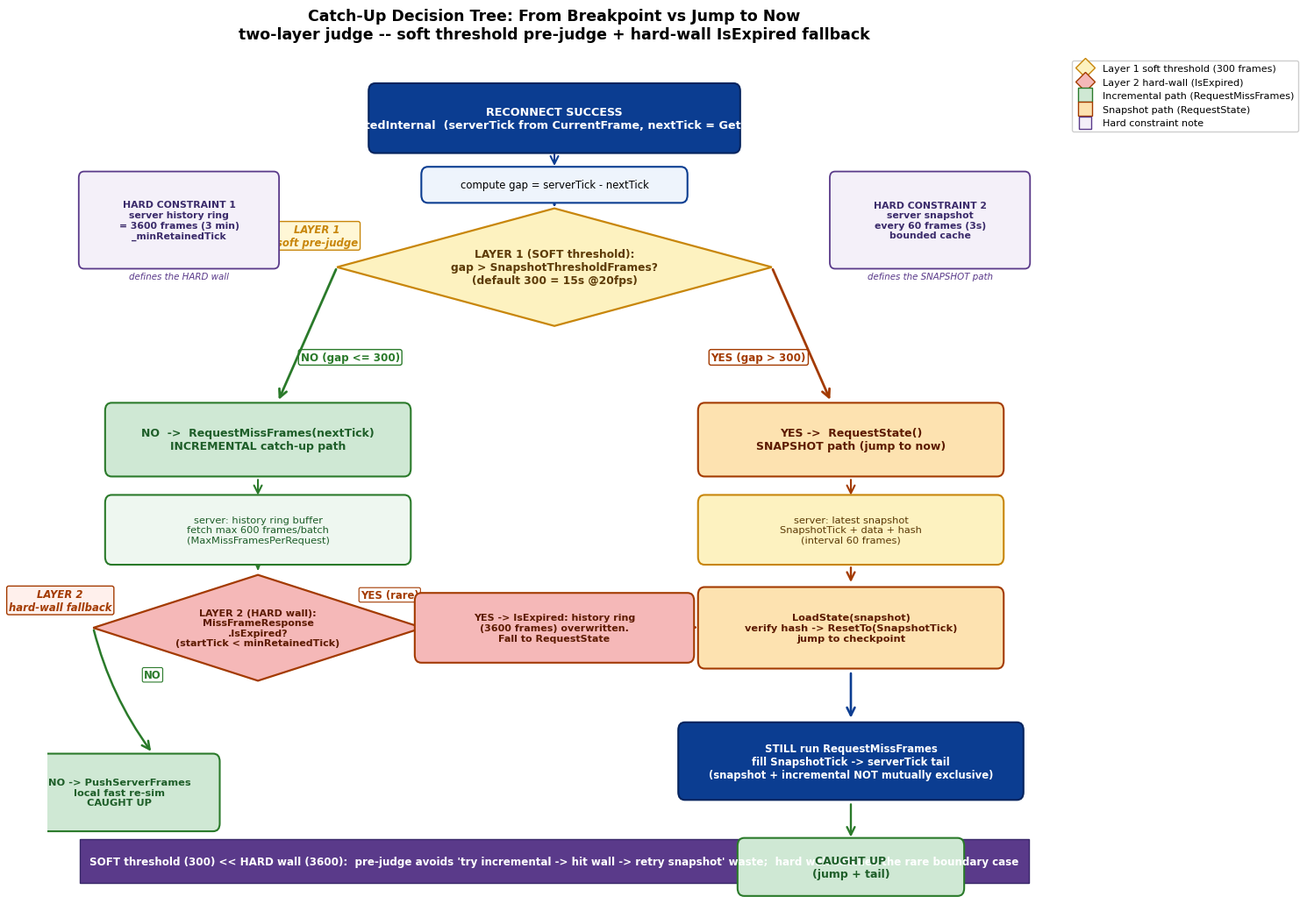

Generate this figure with matplotlib: (Note: this script raises an exception after producing the figure.)
# -*- coding: utf-8 -*-
"""
P5-19 Reconnect chapter figures.
fig-19-03: Catch-up decision tree (from-breakpoint vs jump-to-now).
  Two layers:
    Layer 1 (SOFT threshold, pre-judge at reconnect success):
        gap = serverTick - nextTick
        gap <= SnapshotThresholdFrames(300)  -> RequestMissFrames (incremental)
        gap  > SnapshotThresholdFrames(300)  -> RequestState (snapshot)
    Layer 2 (HARD wall, fallback when MissFrameResponse.IsExpired):
        incremental path -> server history (3600-frame ring) overwritten
        -> IsExpired=true -> RequestState (snapshot)
  Both snapshot branches: after LoadState (jump to checkpoint) STILL run
  incremental RequestMissFrames to fill the tail up to current frame.
Style: decision tree (diamonds + boxes), English labels, dpi 150, Agg backend.
"""
import matplotlib
matplotlib.use("Agg")
import matplotlib.pyplot as plt
from matplotlib.patches import FancyArrowPatch, FancyBboxPatch, Rectangle, Polygon
from matplotlib.lines import Line2D

plt.rcParams["font.family"] = "DejaVu Sans"
plt.rcParams["axes.unicode_minus"] = False

OUT_DIR = "c:/Users/86133/Desktop/深入浅出系列/帧同步设计与实现/images"


def gen_fig_19_03():
    fig, ax = plt.subplots(figsize=(15, 10.5))

    # ---- helpers -----------------------------------------------------------
    def box(cx, cy, w, h, text, facecolor, edgecolor, textcolor="black",
            fontsize=9, fontweight="normal", rounding=0.10, lw=1.5, z=5):
        rect = FancyBboxPatch((cx - w / 2, cy - h / 2), w, h,
                              boxstyle=f"round,pad=0.02,rounding_size={rounding}",
                              facecolor=facecolor, edgecolor=edgecolor,
                              linewidth=lw, zorder=z)
        ax.add_patch(rect)
        ax.text(cx, cy, text, ha="center", va="center",
                fontsize=fontsize, fontweight=fontweight, color=textcolor, zorder=z + 1)

    def diamond(cx, cy, w, h, text, facecolor, edgecolor, textcolor="black",
                fontsize=8.6, fontweight="bold", z=5):
        pts = [(cx, cy + h / 2), (cx + w / 2, cy),
               (cx, cy - h / 2), (cx - w / 2, cy)]
        p = Polygon(pts, closed=True, facecolor=facecolor, edgecolor=edgecolor,
                    linewidth=1.6, zorder=z)
        ax.add_patch(p)
        ax.text(cx, cy, text, ha="center", va="center",
                fontsize=fontsize, fontweight=fontweight, color=textcolor, zorder=z + 1)

    def arrow(x1, y1, x2, y2, color="#444", lw=1.8, style="->", ls="-", z=4, rad=0.0):
        a = FancyArrowPatch((x1, y1), (x2, y2),
                            arrowstyle=style, color=color, lw=lw,
                            linestyle=ls, zorder=z,
                            connectionstyle=f"arc3,rad={rad}",
                            mutation_scale=16)
        ax.add_artist(a)

    # =======================================================================
    # ROOT: reconnect success entry
    # =======================================================================
    root_cx, root_cy = 7.5, 9.6
    box(root_cx, root_cy, 5.6, 0.85,
        "RECONNECT SUCCESS\nHandleReconnectedInternal  "
        "(serverTick from CurrentFrame, nextTick = GetNextNeededTick)",
        "#0b3d91", "#06245e", textcolor="white",
        fontsize=9.2, fontweight="bold")

    # gap computation note
    box(root_cx, root_cy - 0.85, 4.0, 0.42,
        "compute gap = serverTick - nextTick",
        "#eef4fc", "#0b3d91", fontsize=8.4)
    arrow(root_cx, root_cy - 0.43, root_cx, root_cy - 0.64, color="#0b3d91", lw=1.5)

    # =======================================================================
    # LAYER 1 diamond: SOFT threshold pre-judge
    # =======================================================================
    d1_cx, d1_cy = 7.5, 7.7
    diamond(d1_cx, d1_cy, 6.6, 1.5,
            "LAYER 1 (SOFT threshold):\n"
            "gap > SnapshotThresholdFrames?\n(default 300 = 15s @20fps)",
            "#fdf2c0", "#C8860B", textcolor="#5c3a06", fontsize=8.8)
    arrow(root_cx, root_cy - 1.07, d1_cx, d1_cy + 0.78, color="#0b3d91", lw=1.9)

    # layer-1 label tag
    ax.text(d1_cx - 3.6, d1_cy + 0.4,
            "LAYER 1\nsoft pre-judge",
            ha="center", va="center", fontsize=8.4, fontweight="bold",
            color="#C8860B", style="italic",
            bbox=dict(boxstyle="round,pad=0.2", facecolor="#fff7d6",
                      edgecolor="#C8860B", linewidth=1.0))

    # =======================================================================
    # LAYER 1 LEFT branch (NO): incremental path
    # =======================================================================
    inc_cx, inc_cy = 3.0, 5.5
    box(inc_cx, inc_cy, 4.6, 0.9,
        "NO  ->  RequestMissFrames(nextTick)\nINCREMENTAL catch-up path",
        "#cfe8d4", "#2a7a2a", textcolor="#1E5E29",
        fontsize=9, fontweight="bold")
    arrow(d1_cx - 3.3, d1_cy, inc_cx + 0.3, inc_cy + 0.48,
          color="#2a7a2a", lw=2.0, rad=0.0)
    ax.text(4.4, 6.55, "NO (gap <= 300)", ha="center", va="center",
            fontsize=8.6, fontweight="bold", color="#2a7a2a",
            bbox=dict(boxstyle="round,pad=0.2", facecolor="white",
                      edgecolor="#2a7a2a", linewidth=1.0))

    # incremental detail: server returns up to 600 frames/batch
    box(inc_cx, inc_cy - 1.15, 4.6, 0.85,
        "server: history ring buffer\nfetch max 600 frames/batch\n(MaxMissFramesPerRequest)",
        "#eef7f0", "#2a7a2a", textcolor="#1E5E29", fontsize=8.2)
    arrow(inc_cx, inc_cy - 0.48, inc_cx, inc_cy - 0.74, color="#2a7a2a", lw=1.5)

    # =======================================================================
    # LAYER 2 diamond: IsExpired hard-wall fallback (on incremental path)
    # =======================================================================
    d2_cx, d2_cy = 3.0, 3.1
    diamond(d2_cx, d2_cy, 5.0, 1.35,
            "LAYER 2 (HARD wall):\nMissFrameResponse\n.IsExpired?\n(startTick < minRetainedTick)",
            "#f5b8b8", "#a33a00", textcolor="#5c1a00", fontsize=8.0)
    arrow(inc_cx, inc_cy - 1.6, d2_cx, d2_cy + 0.7, color="#2a7a2a", lw=1.7)

    # layer-2 label tag
    ax.text(d2_cx - 3.0, d2_cy + 0.35,
            "LAYER 2\nhard-wall fallback",
            ha="center", va="center", fontsize=8.4, fontweight="bold",
            color="#a33a00", style="italic",
            bbox=dict(boxstyle="round,pad=0.2", facecolor="#fff0ec",
                      edgecolor="#a33a00", linewidth=1.0))

    # =======================================================================
    # LAYER 1 RIGHT branch (YES): snapshot path
    # =======================================================================
    snap_cx, snap_cy = 12.0, 5.5
    box(snap_cx, snap_cy, 4.6, 0.9,
        "YES ->  RequestState()\nSNAPSHOT path (jump to now)",
        "#fde2b0", "#a33a00", textcolor="#5c1a00",
        fontsize=9, fontweight="bold")
    arrow(d1_cx + 3.3, d1_cy, snap_cx - 0.3, snap_cy + 0.48,
          color="#a33a00", lw=2.0)
    ax.text(10.6, 6.55, "YES (gap > 300)", ha="center", va="center",
            fontsize=8.6, fontweight="bold", color="#a33a00",
            bbox=dict(boxstyle="round,pad=0.2", facecolor="white",
                      edgecolor="#a33a00", linewidth=1.0))

    # snapshot detail: server returns latest snapshot + hash
    box(snap_cx, snap_cy - 1.15, 4.6, 0.85,
        "server: latest snapshot\nSnapshotTick + data + hash\n(interval 60 frames)",
        "#fdf2c0", "#C8860B", textcolor="#5c3a06", fontsize=8.2)
    arrow(snap_cx, snap_cy - 0.48, snap_cx, snap_cy - 0.74, color="#a33a00", lw=1.5)

    # =======================================================================
    # IsExpired diamond: NO -> happy incremental result; YES -> fall to snapshot
    # =======================================================================
    # NO branch -> PushServerFrames caught up (incremental happy path)
    happy_cx, happy_cy = 0.9, 1.0
    box(happy_cx, happy_cy, 3.0, 0.95,
        "NO -> PushServerFrames\nlocal fast re-sim\nCAUGHT UP",
        "#cfe8d4", "#2a7a2a", textcolor="#1E5E29",
        fontsize=8.2, fontweight="bold")
    arrow(d2_cx - 2.5, d2_cy, happy_cx + 0.5, happy_cy + 0.5,
          color="#2a7a2a", lw=1.8, rad=0.1)
    ax.text(1.4, 2.5, "NO", ha="center", va="center",
            fontsize=8.4, fontweight="bold", color="#2a7a2a",
            bbox=dict(boxstyle="round,pad=0.15", facecolor="white",
                      edgecolor="#2a7a2a", linewidth=0.8))

    # YES branch -> RequestState (snapshot) -- joins the snapshot path
    box(7.5, d2_cy, 4.2, 0.85,
        "YES -> IsExpired: history ring\n(3600 frames) overwritten.\nFall to RequestState",
        "#f5b8b8", "#a33a00", textcolor="#5c1a00",
        fontsize=8.0, fontweight="bold")
    arrow(d2_cx + 2.5, d2_cy, 7.5 - 2.1, d2_cy,
          color="#a33a00", lw=2.0)
    ax.text(5.0, d2_cy + 0.42, "YES (rare)", ha="center", va="center",
            fontsize=8.4, fontweight="bold", color="#a33a00",
            bbox=dict(boxstyle="round,pad=0.15", facecolor="white",
                      edgecolor="#a33a00", linewidth=0.8))

    # =======================================================================
    # Snapshot path: LoadState -> reset -> STILL needs incremental tail
    # =======================================================================
    load_cx, load_cy = 12.0, 3.1
    box(load_cx, load_cy, 4.6, 1.0,
        "LoadState(snapshot)\nverify hash -> ResetTo(SnapshotTick)\njump to checkpoint",
        "#fde2b0", "#a33a00", textcolor="#5c1a00",
        fontsize=8.2, fontweight="bold")
    arrow(snap_cx, snap_cy - 1.6, load_cx, load_cy + 0.55, color="#a33a00", lw=1.7)
    # the IsExpired->RequestState also feeds into LoadState
    arrow(7.5 + 2.1, d2_cy, load_cx - 2.3, load_cy,
          color="#a33a00", lw=1.7, rad=-0.12)

    # =======================================================================
    # Both snapshot sources converge to: incremental tail fill
    # =======================================================================
    tail_cx, tail_cy = 12.0, 1.4
    box(tail_cx, tail_cy, 5.2, 0.95,
        "STILL run RequestMissFrames\nfill SnapshotTick -> serverTick tail\n(snapshot + incremental NOT mutually exclusive)",
        "#0b3d91", "#06245e", textcolor="white",
        fontsize=8.4, fontweight="bold")
    arrow(load_cx, load_cy - 0.55, tail_cx, tail_cy + 0.52, color="#0b3d91", lw=1.9)

    # final caught-up node (snapshot path)
    box(tail_cx, tail_cy - 1.35, 3.4, 0.7,
        "CAUGHT UP\n(jump + tail)",
        "#cfe8d4", "#2a7a2a", textcolor="#1E5E29",
        fontsize=9, fontweight="bold")
    arrow(tail_cx, tail_cy - 0.52, tail_cx, tail_cy - 1.0, color="#2a7a2a", lw=1.7)

    # ---- constraint side notes (the two hard constraints) -----------------
    # server history window 3600
    note1 = FancyBboxPatch((0.3, 7.7), 3.0, 1.2,
                           boxstyle="round,pad=0.02,rounding_size=0.08",
                           facecolor="#f4f0f9", edgecolor="#5a3a8a",
                           linewidth=1.3, zorder=4)
    ax.add_patch(note1)
    ax.text(1.8, 8.3,
            "HARD CONSTRAINT 1\nserver history ring\n= 3600 frames (3 min)\n_minRetainedTick",
            ha="center", va="center", fontsize=7.8, fontweight="bold",
            color="#3a2a6a", zorder=5)
    ax.text(1.8, 7.55, "defines the HARD wall",
            ha="center", fontsize=7.4, color="#5a3a8a", style="italic")

    # snapshot interval
    note2 = FancyBboxPatch((11.7, 7.7), 3.0, 1.2,
                           boxstyle="round,pad=0.02,rounding_size=0.08",
                           facecolor="#f4f0f9", edgecolor="#5a3a8a",
                           linewidth=1.3, zorder=4)
    ax.add_patch(note2)
    ax.text(13.2, 8.3,
            "HARD CONSTRAINT 2\nserver snapshot\nevery 60 frames (3s)\nbounded cache",
            ha="center", va="center", fontsize=7.8, fontweight="bold",
            color="#3a2a6a", zorder=5)
    ax.text(13.2, 7.55, "defines the SNAPSHOT path",
            ha="center", fontsize=7.4, color="#5a3a8a", style="italic")

    # =======================================================================
    # Bottom banner: soft + hard rationale
    # =======================================================================
    banner = Rectangle((0.3, -0.15), 14.4, 0.55,
                       facecolor="#5a3a8a", edgecolor="#3a2a6a", zorder=4)
    ax.add_patch(banner)
    ax.text(7.5, 0.12,
            "SOFT threshold (300) << HARD wall (3600):  "
            "pre-judge avoids 'try incremental -> hit wall -> retry snapshot' waste;  "
            "hard wall catches the rare boundary case",
            ha="center", va="center", fontsize=8.6, fontweight="bold",
            color="white", zorder=5)

    # =======================================================================
    # Axes cosmetics
    # =======================================================================
    ax.set_xlim(-0.2, 15.2)
    ax.set_ylim(-0.4, 10.4)
    ax.set_xticks([])
    ax.set_yticks([])
    for spine in ("left", "right", "top", "bottom"):
        ax.spines[spine].set_visible(False)

    ax.set_title(
        "Catch-Up Decision Tree: From Breakpoint vs Jump to Now\n"
        "two-layer judge -- soft threshold pre-judge + hard-wall IsExpired fallback",
        fontsize=12.5, fontweight="bold", pad=14)

    # ---- Legend ------------------------------------------------------------
    legend_handles = [
        Line2D([0], [0], marker="D", color="#C8860B",
               markerfacecolor="#fdf2c0", markeredgecolor="#C8860B",
               markersize=11, linewidth=0,
               label="Layer 1 soft threshold (300 frames)"),
        Line2D([0], [0], marker="D", color="#a33a00",
               markerfacecolor="#f5b8b8", markeredgecolor="#a33a00",
               markersize=11, linewidth=0,
               label="Layer 2 hard-wall (IsExpired)"),
        Line2D([0], [0], marker="s", color="#2a7a2a",
               markerfacecolor="#cfe8d4", markeredgecolor="#2a7a2a",
               markersize=11, linewidth=0,
               label="Incremental path (RequestMissFrames)"),
        Line2D([0], [0], marker="s", color="#a33a00",
               markerfacecolor="#fde2b0", markeredgecolor="#a33a00",
               markersize=11, linewidth=0,
               label="Snapshot path (RequestState)"),
        Line2D([0], [0], marker="s", color="#5a3a8a",
               markerfacecolor="#f4f0f9", markeredgecolor="#5a3a8a",
               markersize=10, linewidth=0,
               label="Hard constraint note"),
    ]
    ax.legend(handles=legend_handles, loc="upper left",
              bbox_to_anchor=(1.005, 1.0), fontsize=8,
              framealpha=0.95, edgecolor="#CCCCCC")

    plt.tight_layout()
    out = f"{OUT_DIR}/fig-19-03-catchup-decision-tree.png"
    fig.savefig(out, dpi=150, bbox_inches="tight", facecolor="white")
    plt.close(fig)
    print(f"[saved] {out}")


if __name__ == "__main__":
    gen_fig_19_03()
